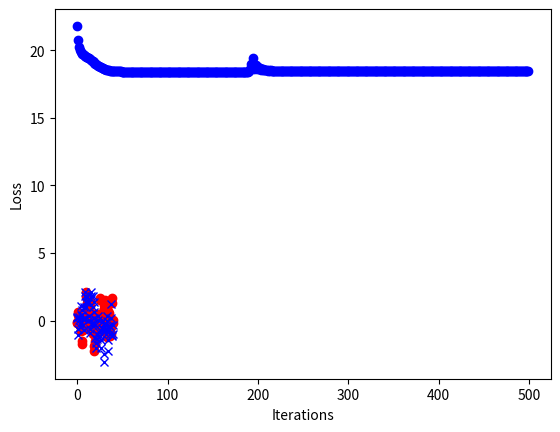

Generate this figure with matplotlib: (Note: this script raises an exception after producing the figure.)
# importing the library
import numpy as np
import matplotlib.pyplot as plt

def create_data(obs):
    h=obs//2
    # creating the input array
    class_zeros = np.random.multivariate_normal([0,0], [[1.,.95],[.95,1.]], h)
    class_ones = np.random.multivariate_normal([0,0], [[1.,.85],[.85,1.]], h)
    x = class_zeros
    x = np.append(x,class_ones).reshape(obs,2)
    plt.plot(class_zeros,'o',color='r')
    plt.plot(class_ones,'x',color='b')
    plt.show()

    # creating the output array
   
    y=np.zeros((h))
    y=np.append(y,np.ones((h))).reshape(obs,1)

    #print(y)
    return x,y

# defining the Sigmoid Function
def sigmoid (x):
    return 1/(1 + np.exp(-x))

# derivative of Sigmoid Function
def derivatives_sigmoid(x):
    return x * (1 - x)

# defining the Sigmoid Function
def tanh (x):
    return (np.exp(x) - np.exp(-x))/(np.exp(x) + np.exp(-x))

# derivative of Sigmoid Function
def derivatives_tanh(x):
    return (1 - x**2)

def accuracy(p,t):
    c=0
    for i in range(t.shape[0]):
        if(p[i]==t[i]):
            c += 1
    return c

def cross_entropy(output, y_target):
    return - np.sum(np.log(output) * (y_target), axis=1)

def cost(y_target, output):
    summ=np.sum((output-y_target)**2)
    return np.mean(summ)
       
def NeuralNetwork(x,y): # 2
    # initializing the variables
    epoch=500 # number of training iterations
    lr=0.1 # learning rate
    inputlayer_neurons = x.shape[1] # number of features in data set
    hiddenlayer_neurons =2 # number of hidden layers neurons
    output_neurons = 1 # number of neurons at output layer

    # initializing weight and bias
    wh=np.random.uniform(size=(inputlayer_neurons,hiddenlayer_neurons))
    #bh=np.random.uniform(size=(1,hiddenlayer_neurons))
    wout=np.random.uniform(size=(hiddenlayer_neurons,output_neurons))
    #bout=np.random.uniform(size=(1,output_neurons))

    # training the model
    for i in range(epoch):

        #Forward Propogation
        hidden_layer_input1=np.dot(x,wh)
        hidden_layer_input=hidden_layer_input1 #+ bh
        hiddenlayer_activations = tanh(hidden_layer_input)
        output_layer_input1=np.dot(hiddenlayer_activations,wout)
        output_layer_input= output_layer_input1 #+ bout
        output = sigmoid(output_layer_input)
        #print(output.shape)

        #Backpropagation
        E = y-output # error (t-a)
        slope_output_layer = derivatives_sigmoid(output) # derivation of sigmoid function = a(1-a)
        slope_hidden_layer = derivatives_tanh(hiddenlayer_activations) # derivation of tanh function = (1-a**2)
        d_output = E * slope_output_layer # (t-a) * a(1-a)
        Error_at_hidden_layer = d_output.dot(wout.T) # (t-a)*(a(1-a))*(wout)
        d_hiddenlayer = Error_at_hidden_layer * slope_hidden_layer # (t-a)*(a(1-a))*(wout)*((1-a**2))
        wout += hiddenlayer_activations.T.dot(d_output) *lr
        #bout += np.sum(d_output, axis=0,keepdims=True) *lr
        wh += x.T.dot(d_hiddenlayer) *lr
        #bh += np.sum(d_hiddenlayer, axis=0,keepdims=True) *lr
       
        acc = accuracy(np.round(output),y)
        acc = acc/y.shape[0]
        if(i%10 == 0):
            print('Epoch no.=',i,' ,Accuracy=',acc)
        cost_p=cost(y,output)
        plt.plot(i,cost_p,'o',color='b')  
    plt.xlabel('Iterations')
    plt.ylabel('Loss')
    plt.show()
    return wout,bout

train_data,train_t = create_data(80)
wout,bout=NeuralNetwork(train_data,train_t)
test,t = create_data(20)
hidden_layer_input1=np.dot(test,wh)
hidden_layer_input=hidden_layer_input1
hiddenlayer_activations = tanh(hidden_layer_input)
output_layer_input1=np.dot(hiddenlayer_activations,wout)
output_layer_input= output_layer_input1
output = sigmoid(output_layer_input)
acc = accuracy(np.round(output),t)
acc = acc / t.shape[0]
print('Accuracy=',acc) 